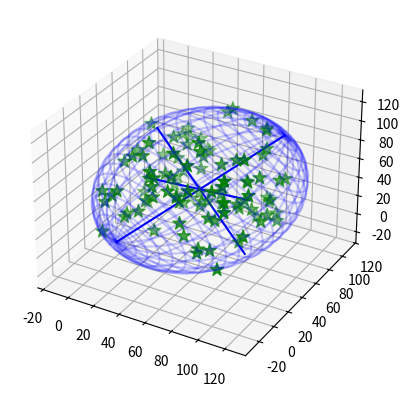

Reproduce this figure in Python.
#! /usr/bin/env python
# -*- coding: utf-8 -*-
# vim:fenc=utf-8
#
# Copyright © 2020 Jinsong Liu <jinsongliu@utexas.edu>
#
# Distributed under terms of the GNU-License license.

"""

"""
from __future__ import division
from mpl_toolkits.mplot3d import Axes3D
import matplotlib.pyplot as plt
import sys
import numpy as np
from numpy import linalg
from random import random

class EllipsoidTool:
    """Some stuff for playing with ellipsoids"""
    def __init__(self): pass
    
    def getMinVolEllipse(self, P=None, tolerance=0.01):
        """ Find the minimum volume ellipsoid which holds all the points
        
        Based on work by Nima Moshtagh
        http://www.mathworks.com/matlabcentral/fileexchange/9542
        and also by looking at:
        http://cctbx.sourceforge.net/current/python/scitbx.math.minimum_covering_ellipsoid.html
        Which is based on the first reference anyway!
        
        Here, P is a numpy array of N dimensional points like this:
        P = [[x,y,z,...], <-- one point per line
             [x,y,z,...],
             [x,y,z,...]]
        
        Returns:
        (center, radii, rotation)
        
        """
        P = np.array(P, ndmin=2, copy=False)
        (N, d) = P.shape 
        d = float(d)
    
        # Q will be our working array
        Q = np.vstack([np.copy(P.T), np.ones(N)]) 
        QT = Q.T
        
        # initializations
        err = 1.0 + tolerance
        u = (1.0 / N) * np.ones(N)

        # Khachiyan Algorithm
        while err > tolerance:
            V = np.dot(Q, np.dot(np.diag(u), QT))
            M = np.diag(np.dot(QT , np.dot(linalg.inv(V), Q)))    # M the diagonal vector of an NxN matrix
            j = np.argmax(M)
            maximum = M[j]
            step_size = (maximum - d - 1.0) / ((d + 1.0) * (maximum - 1.0))
            new_u = (1.0 - step_size) * u
            new_u[j] += step_size
            err = np.linalg.norm(new_u - u)
            u = new_u

        # center of the ellipse 
        center = np.dot(P.T, u)
    
        # the A matrix for the ellipse
        A = linalg.inv(
                       np.dot(P.T, np.dot(np.diag(u), P)) - 
                       np.array([[a * b for b in center] for a in center])
                       ) / d
                       
        # Get the values we'd like to return
        U, s, rotation = linalg.svd(A)
        radii = 1.0/np.sqrt(s)
        
        return (center, radii, rotation)

    def getEllipsoidVolume(self, radii):
        """Calculate the volume of the blob"""
        return 4./3.*np.pi*radii[0]*radii[1]*radii[2]

    def plotEllipsoid(self, center, radii, rotation, ax=None, plotAxes=False, cageColor='b', cageAlpha=0.2):
        """Plot an ellipsoid"""
        make_ax = ax == None
        if make_ax:
            fig = plt.figure()
            ax = fig.add_subplot(111, projection='3d')
            
        u = np.linspace(0.0, 2.0 * np.pi, 100)
        v = np.linspace(0.0, np.pi, 100)
        
        # cartesian coordinates that correspond to the spherical angles:
        x = radii[0] * np.outer(np.cos(u), np.sin(v))
        y = radii[1] * np.outer(np.sin(u), np.sin(v))
        z = radii[2] * np.outer(np.ones_like(u), np.cos(v))
        # rotate accordingly
        for i in range(len(x)):
            for j in range(len(x)):
                [x[i,j],y[i,j],z[i,j]] = np.dot([x[i,j],y[i,j],z[i,j]], rotation) + center
    
        if plotAxes:
            # make some purdy axes
            axes = np.array([[radii[0],0.0,0.0],
                             [0.0,radii[1],0.0],
                             [0.0,0.0,radii[2]]])
            # rotate accordingly
            for i in range(len(axes)):
                axes[i] = np.dot(axes[i], rotation)
    
    
            # plot axes
            for p in axes:
                X3 = np.linspace(-p[0], p[0], 100) + center[0]
                Y3 = np.linspace(-p[1], p[1], 100) + center[1]
                Z3 = np.linspace(-p[2], p[2], 100) + center[2]
                ax.plot(X3, Y3, Z3, color=cageColor)
    
        # plot ellipsoid
        ax.plot_wireframe(x, y, z,  rstride=4, cstride=4, color=cageColor, alpha=cageAlpha)
        
        if make_ax:
            plt.show()
            plt.close(fig)
            del fig
        
if __name__ == "__main__":
    # make 100 random points
    P = np.reshape([random()*100 for i in range(300)],(100,3))

    # find the ellipsoid
    ET = EllipsoidTool()
    (center, radii, rotation) = ET.getMinVolEllipse(P, .01)

    fig = plt.figure()
    ax = fig.add_subplot(111, projection='3d')

    # plot points
    ax.scatter(P[:,0], P[:,1], P[:,2], color='g', marker='*', s=100)

    # plot ellipsoid
    ET.plotEllipsoid(center, radii, rotation, ax=ax, plotAxes=True)
    
    plt.show()
    plt.close(fig)
    del fig
